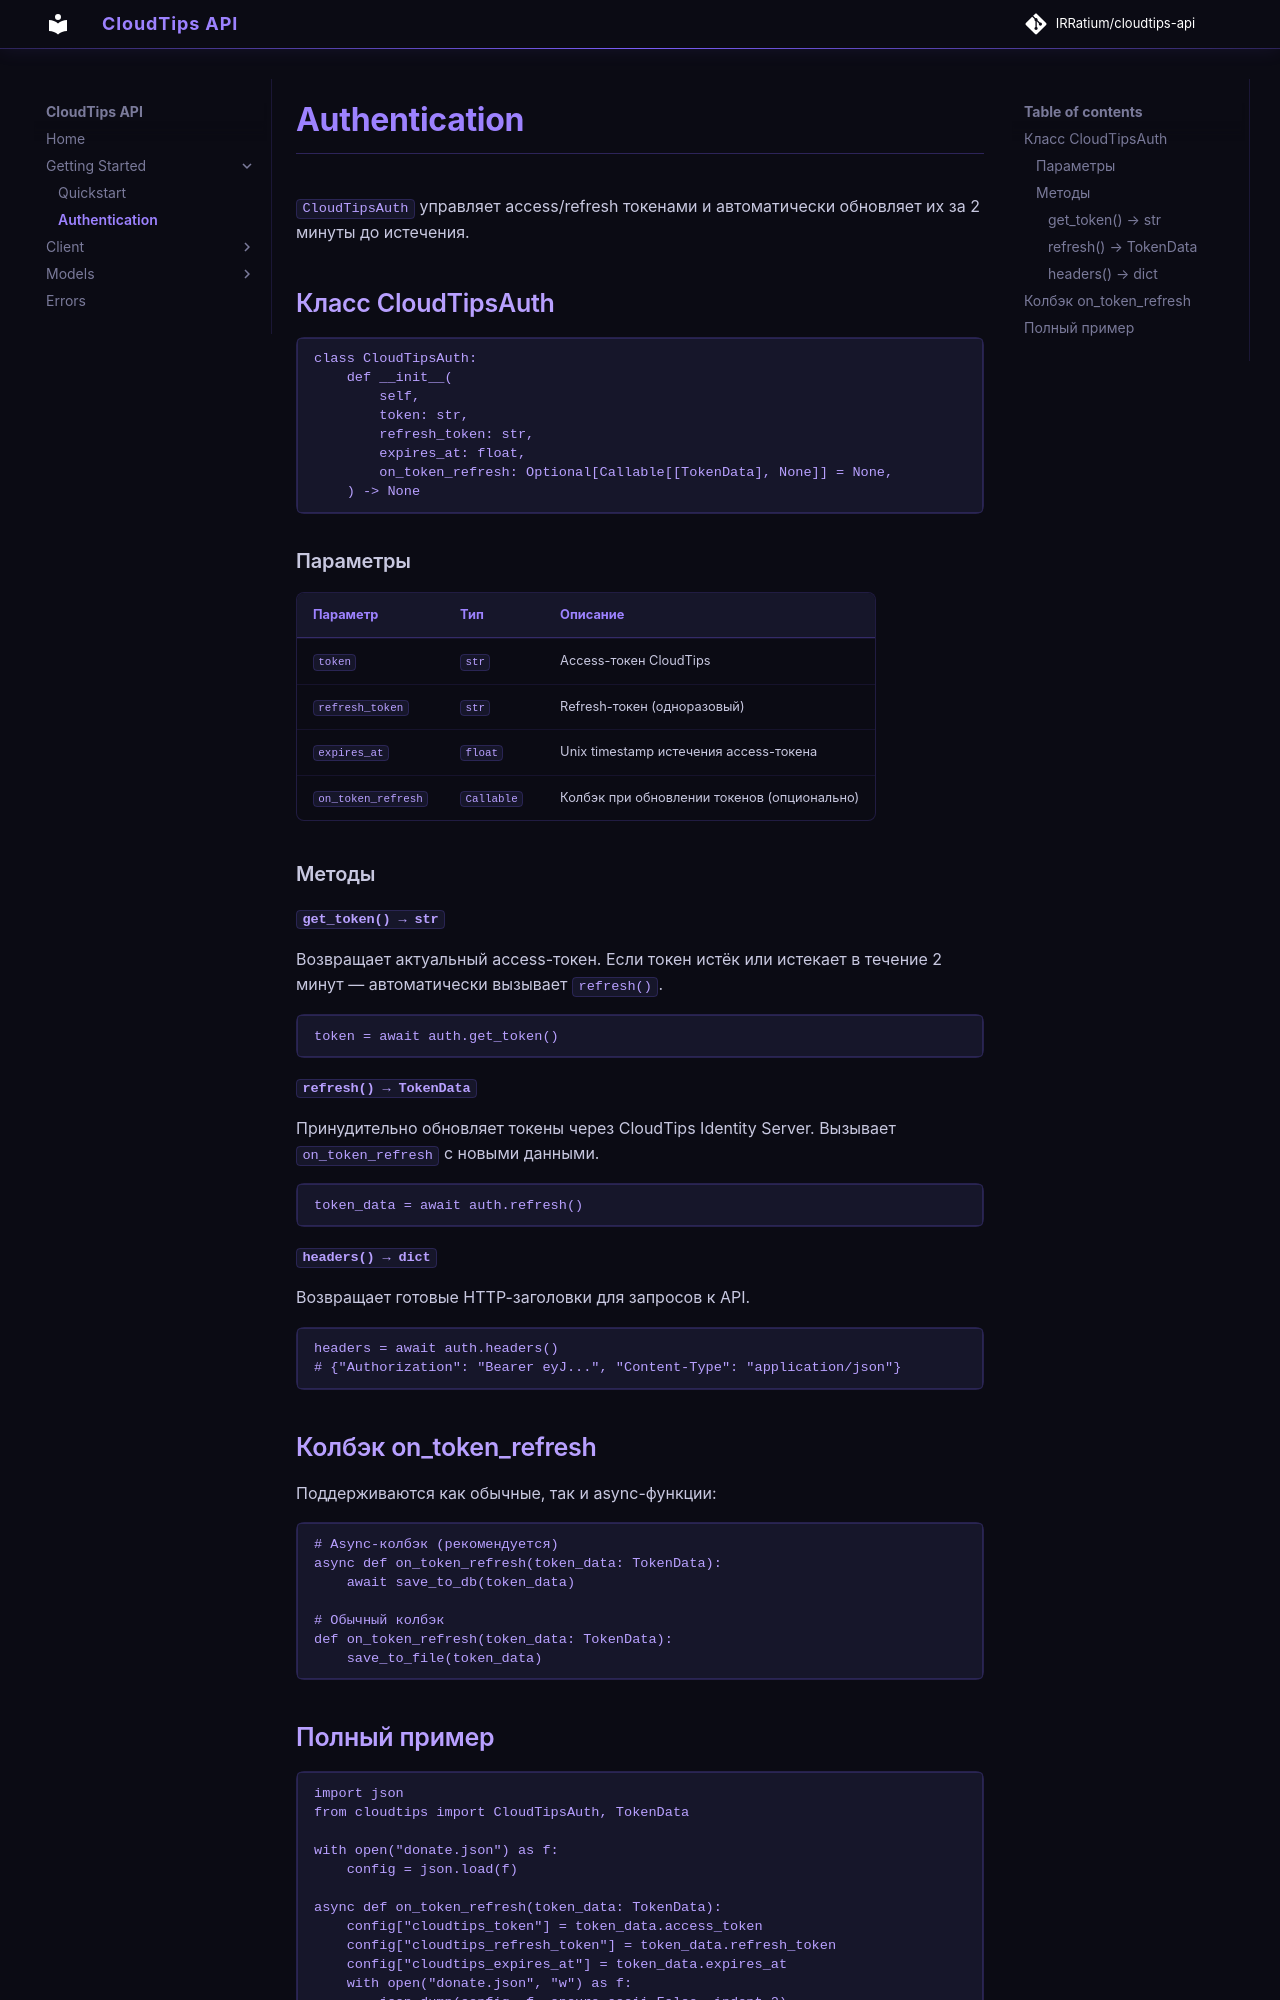

repository: IRRatium/cloudtips-api · page: auth/index.html · generator: mkdocs

# Authentication

`CloudTipsAuth` управляет access/refresh токенами и автоматически обновляет их за 2 минуты до истечения.

## Класс CloudTipsAuth

```python
class CloudTipsAuth:
    def __init__(
        self,
        token: str,
        refresh_token: str,
        expires_at: float,
        on_token_refresh: Optional[Callable[[TokenData], None]] = None,
    ) -> None
```

### Параметры

| Параметр | Тип | Описание |
|---|---|---|
| `token` | `str` | Access-токен CloudTips |
| `refresh_token` | `str` | Refresh-токен (одноразовый) |
| `expires_at` | `float` | Unix timestamp истечения access-токена |
| `on_token_refresh` | `Callable` | Колбэк при обновлении токенов (опционально) |

### Методы

#### `get_token() → str`

Возвращает актуальный access-токен. Если токен истёк или истекает в течение 2 минут — автоматически вызывает `refresh()`.

```python
token = await auth.get_token()
```

#### `refresh() → TokenData`

Принудительно обновляет токены через CloudTips Identity Server. Вызывает `on_token_refresh` с новыми данными.

```python
token_data = await auth.refresh()
```

#### `headers() → dict`

Возвращает готовые HTTP-заголовки для запросов к API.

```python
headers = await auth.headers()
# {"Authorization": "Bearer eyJ...", "Content-Type": "application/json"}
```

## Колбэк on_token_refresh

Поддерживаются как обычные, так и async-функции:

```python
# Async-колбэк (рекомендуется)
async def on_token_refresh(token_data: TokenData):
    await save_to_db(token_data)

# Обычный колбэк
def on_token_refresh(token_data: TokenData):
    save_to_file(token_data)
```
